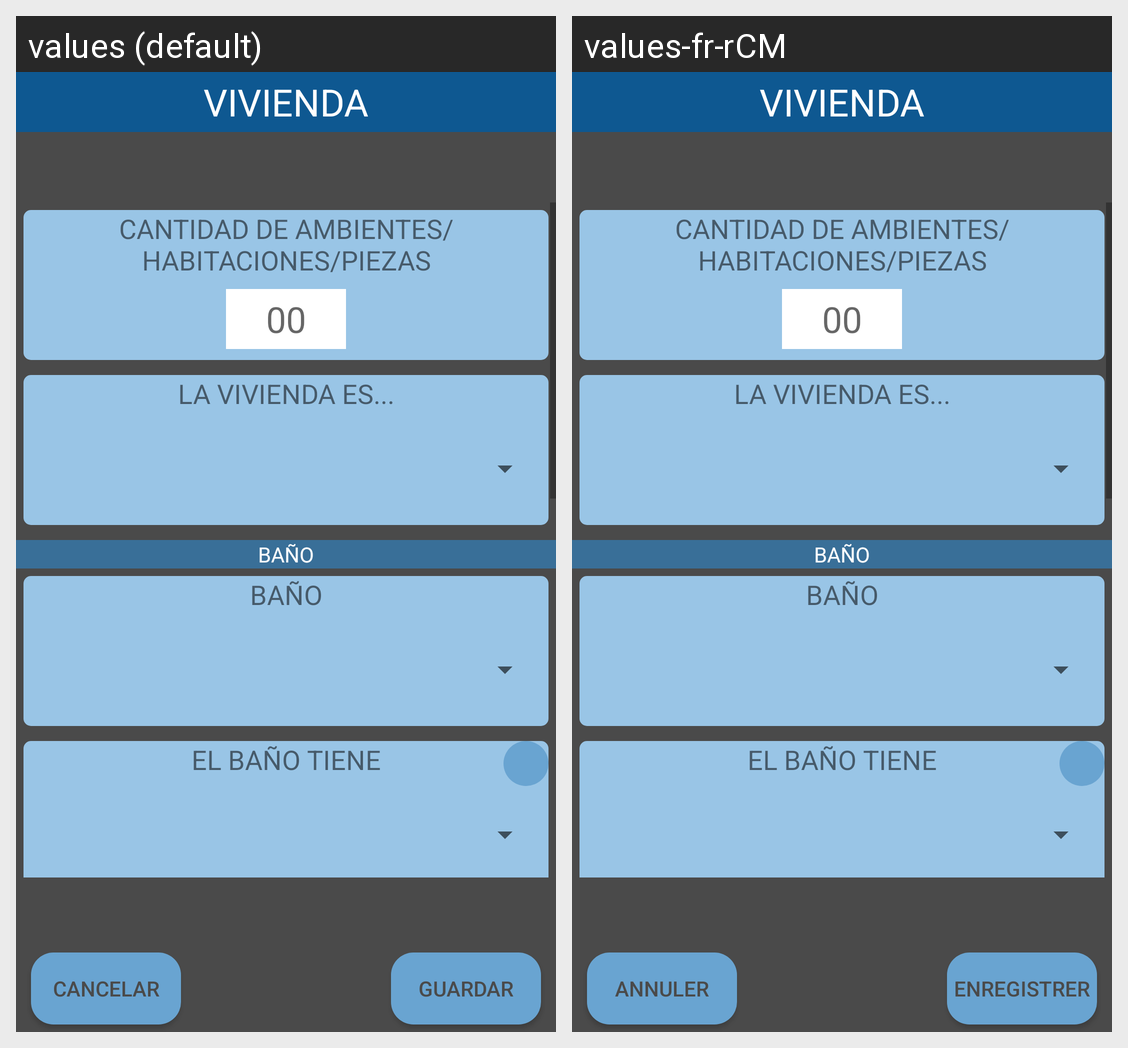

This grid shows one Android layout under two languages. Give, for every string resource on the screen, its name, the default text and each shown locale's text.
Android screen res/layout/alert_vivienda.xml rendered under 2 locales, left to right: values (default), values-fr-rCM. Device: Nexus 5 (rendered at 1080×1920; each locale shown at half size, 540×960, under a caption strip naming it); theme AppTheme.
Strings drawn on this screen, with the default value and each locale's value (text and hints the layout hard-codes, and strings that could not be matched under every locale, appear in the picture but are not listed):

cancelar
  values: CANCELAR
  values-fr-rCM: ANNULER

vivienda
  values: VIVIENDA
  values-fr-rCM: VIVIENDA  [not translated; the default value is used]

guardar
  values: GUARDAR
  values-fr-rCM: ENREGISTRER

piezas
  values: CANTIDAD DE AMBIENTES/HABITACIONES/PIEZAS
  values-fr-rCM: CANTIDAD DE AMBIENTES/HABITACIONES/PIEZAS  [not translated; the default value is used]

la_vivienda_es
  values: LA VIVIENDA ES...
  values-fr-rCM: LA VIVIENDA ES...  [not translated; the default value is used]
